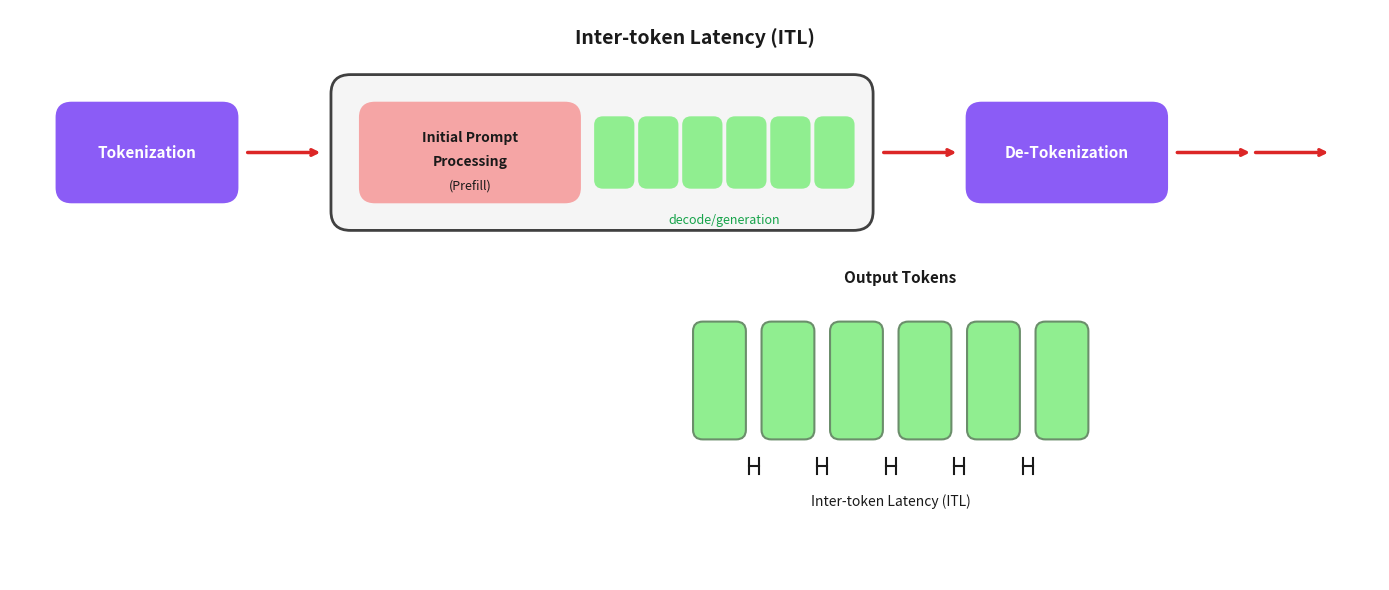

This chart was generated by the following Python code: (Note: this script raises an exception after producing the figure.)
"""
Generate Inter-token Latency (ITL) pipeline diagram.
Shows the decode/generation phase producing multiple output tokens.
"""
import matplotlib.pyplot as plt
import matplotlib.patches as mpatches
from matplotlib.patches import FancyBboxPatch, Circle, Rectangle
import numpy as np

# Set up figure with white background
fig, ax = plt.subplots(1, 1, figsize=(14, 6))
fig.patch.set_facecolor('white')
ax.set_facecolor('white')

# Remove axes
ax.set_xlim(0, 14)
ax.set_ylim(0, 6)
ax.axis('off')

# Colors
purple = '#8B5CF6'
pink = '#F5A5A5'
green_light = '#90EE90'
green_text = '#16A34A'
red_arrow = '#DC2626'
text_dark = '#1a1a1a'
gray_border = '#404040'

def draw_box(ax, x, y, width, height, text, facecolor, textcolor='white', fontsize=11, multiline=None):
    """Draw a rounded rectangle with text."""
    box = FancyBboxPatch(
        (x, y), width, height,
        boxstyle="round,pad=0.02,rounding_size=0.15",
        facecolor=facecolor,
        edgecolor=facecolor,
        linewidth=2
    )
    ax.add_patch(box)
    if multiline:
        for i, line in enumerate(multiline):
            offset = (len(multiline) - 1) / 2 - i
            ax.text(x + width/2, y + height/2 + offset * 0.25, line, 
                    ha='center', va='center', fontsize=fontsize,
                    color=textcolor, fontweight='bold')
    else:
        ax.text(x + width/2, y + height/2, text, 
                ha='center', va='center', fontsize=fontsize,
                color=textcolor, fontweight='bold')

def draw_arrow(ax, x_start, x_end, y):
    """Draw a horizontal arrow."""
    ax.annotate('', xy=(x_end, y), xytext=(x_start, y),
                arrowprops=dict(arrowstyle='->', color=red_arrow, lw=2.5))

# Y positions
y_upper = 4.5
box_height = 1.0

# Stage 1: Tokenization
draw_box(ax, 0.5, y_upper - box_height/2, 1.8, box_height, 'Tokenization', purple)

# Arrow 1
draw_arrow(ax, 2.4, 3.2, y_upper)

# Stage 2: Main processing box (contains Prefill and Decode tokens)
# Outer container
outer_box = FancyBboxPatch(
    (3.3, y_upper - box_height/2 - 0.3), 5.5, box_height + 0.6,
    boxstyle="round,pad=0.02,rounding_size=0.2",
    facecolor='#f5f5f5',
    edgecolor=gray_border,
    linewidth=2
)
ax.add_patch(outer_box)

# Prefill box inside
prefill_box = FancyBboxPatch(
    (3.6, y_upper - box_height/2), 2.2, box_height,
    boxstyle="round,pad=0.02,rounding_size=0.15",
    facecolor=pink,
    edgecolor=pink,
    linewidth=2
)
ax.add_patch(prefill_box)
ax.text(3.6 + 2.2/2, y_upper + 0.15, 'Initial Prompt', 
        ha='center', va='center', fontsize=10, color=text_dark, fontweight='bold')
ax.text(3.6 + 2.2/2, y_upper - 0.1, 'Processing', 
        ha='center', va='center', fontsize=10, color=text_dark, fontweight='bold')
ax.text(3.6 + 2.2/2, y_upper - 0.35, '(Prefill)', 
        ha='center', va='center', fontsize=9, color=text_dark, fontweight='normal')

# Multiple decode tokens inside (6 tokens)
token_start_x = 6.0
token_width = 0.35
token_spacing = 0.45
num_tokens = 6

for i in range(num_tokens):
    token_x = token_start_x + i * token_spacing
    token_box = FancyBboxPatch(
        (token_x, y_upper - box_height/2 + 0.15), token_width, box_height - 0.3,
        boxstyle="round,pad=0.02,rounding_size=0.08",
        facecolor=green_light,
        edgecolor=green_light,
        linewidth=1.5
    )
    ax.add_patch(token_box)

# Label below decode tokens
ax.text(token_start_x + (num_tokens - 1) * token_spacing / 2 + token_width/2, 
        y_upper - box_height/2 - 0.15, 'decode/generation', 
        ha='center', va='top', fontsize=9, color=green_text, fontweight='normal')

# Arrow 2
draw_arrow(ax, 8.9, 9.7, y_upper)

# Stage 3: De-Tokenization
draw_box(ax, 9.8, y_upper - box_height/2, 2.0, box_height, 'De-Tokenization', purple)

# Arrow 3
draw_arrow(ax, 11.9, 12.7, y_upper)

# Output arrow indicator
ax.annotate('', xy=(13.5, y_upper), xytext=(12.7, y_upper),
            arrowprops=dict(arrowstyle='->', color=red_arrow, lw=2.5))

# ============ Lower section: Output tokens with ITL ============
y_lower = 1.5
output_token_width = 0.5
output_token_height = 1.2
output_token_spacing = 0.7
output_start_x = 7.0

# Output tokens label
ax.text(output_start_x + 3 * output_token_spacing, y_lower + output_token_height + 0.4, 
        'Output Tokens', ha='center', va='bottom', fontsize=11, color=text_dark, fontweight='bold')

# Draw output tokens
for i in range(num_tokens):
    token_x = output_start_x + i * output_token_spacing
    token_box = FancyBboxPatch(
        (token_x, y_lower), output_token_width, output_token_height,
        boxstyle="round,pad=0.02,rounding_size=0.1",
        facecolor=green_light,
        edgecolor='#6B8E6B',
        linewidth=1.5
    )
    ax.add_patch(token_box)

# ITL brackets between tokens
for i in range(num_tokens - 1):
    x1 = output_start_x + i * output_token_spacing + output_token_width
    x2 = output_start_x + (i + 1) * output_token_spacing
    y_bracket = y_lower - 0.3
    
    # Horizontal line with end caps
    ax.plot([x1 + 0.05, x2 - 0.05], [y_bracket, y_bracket], color=text_dark, linewidth=1.5)
    # Left cap
    ax.plot([x1 + 0.05, x1 + 0.05], [y_bracket - 0.08, y_bracket + 0.08], color=text_dark, linewidth=1.5)
    # Right cap
    ax.plot([x2 - 0.05, x2 - 0.05], [y_bracket - 0.08, y_bracket + 0.08], color=text_dark, linewidth=1.5)

# ITL label
ax.text(output_start_x + 2.5 * output_token_spacing + output_token_width/2, y_lower - 0.6, 
        'Inter-token Latency (ITL)', ha='center', va='top', fontsize=10, color=text_dark, fontweight='normal')

# Title
ax.text(7.0, 5.7, 'Inter-token Latency (ITL)', 
        ha='center', va='center', fontsize=14, color=text_dark, fontweight='bold')

plt.tight_layout()
plt.savefig('img/itl_pipeline.png', dpi=150, facecolor='white', 
            edgecolor='none', bbox_inches='tight', pad_inches=0.2)
plt.savefig('img/itl_pipeline.pdf', facecolor='white', 
            edgecolor='none', bbox_inches='tight', pad_inches=0.2)
plt.close()

print("Generated: img/itl_pipeline.png and img/itl_pipeline.pdf")
